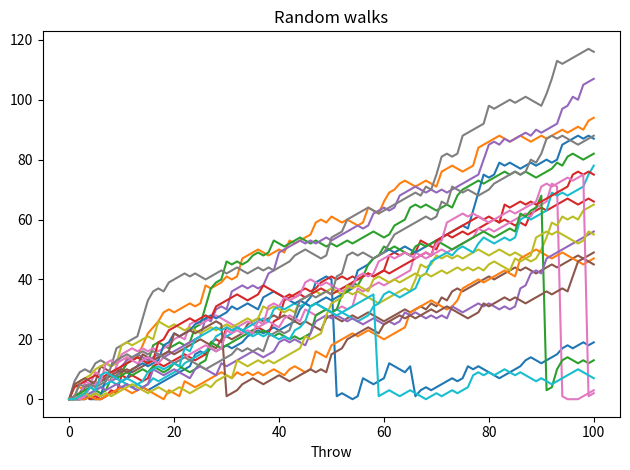

The matplotlib source for this figure:
import numpy as np
import matplotlib.pyplot as plt

def random_numbers():
    
    result_list = []
    current_output = 0
    result_list.append(current_output)
    
    for _ in range(100):
        if np.random.rand() <= 0.005:
            current_output = 0

        thrown_num = np.random.randint(1, 7)
        
        if thrown_num in {1,2}:
            thrown_num = -1
        elif thrown_num in {3,4,5}:
            thrown_num = 1
        else:
            thrown_num = np.random.randint(1, 7)
            
        if current_output + thrown_num >= 0:
            current_output += thrown_num
        result_list.append(current_output)
        
    return result_list
    
def repeat_randoms():
    np.random.seed(123)
    all_walks = []
    
    for _ in range(20):
        all_walks.append(random_numbers())
        
    return all_walks

def visualize_walks():
    list_range = np.arange(0, 101)
    np_all_walks = repeat_randoms()
    
    for elem in np_all_walks:
        plt.plot(list_range, elem)
        plt.title("Random walks")
        plt.xlabel("Throw")

    plt.tight_layout()
    plt.show()

if __name__ == '__main__':
    visualize_walks()